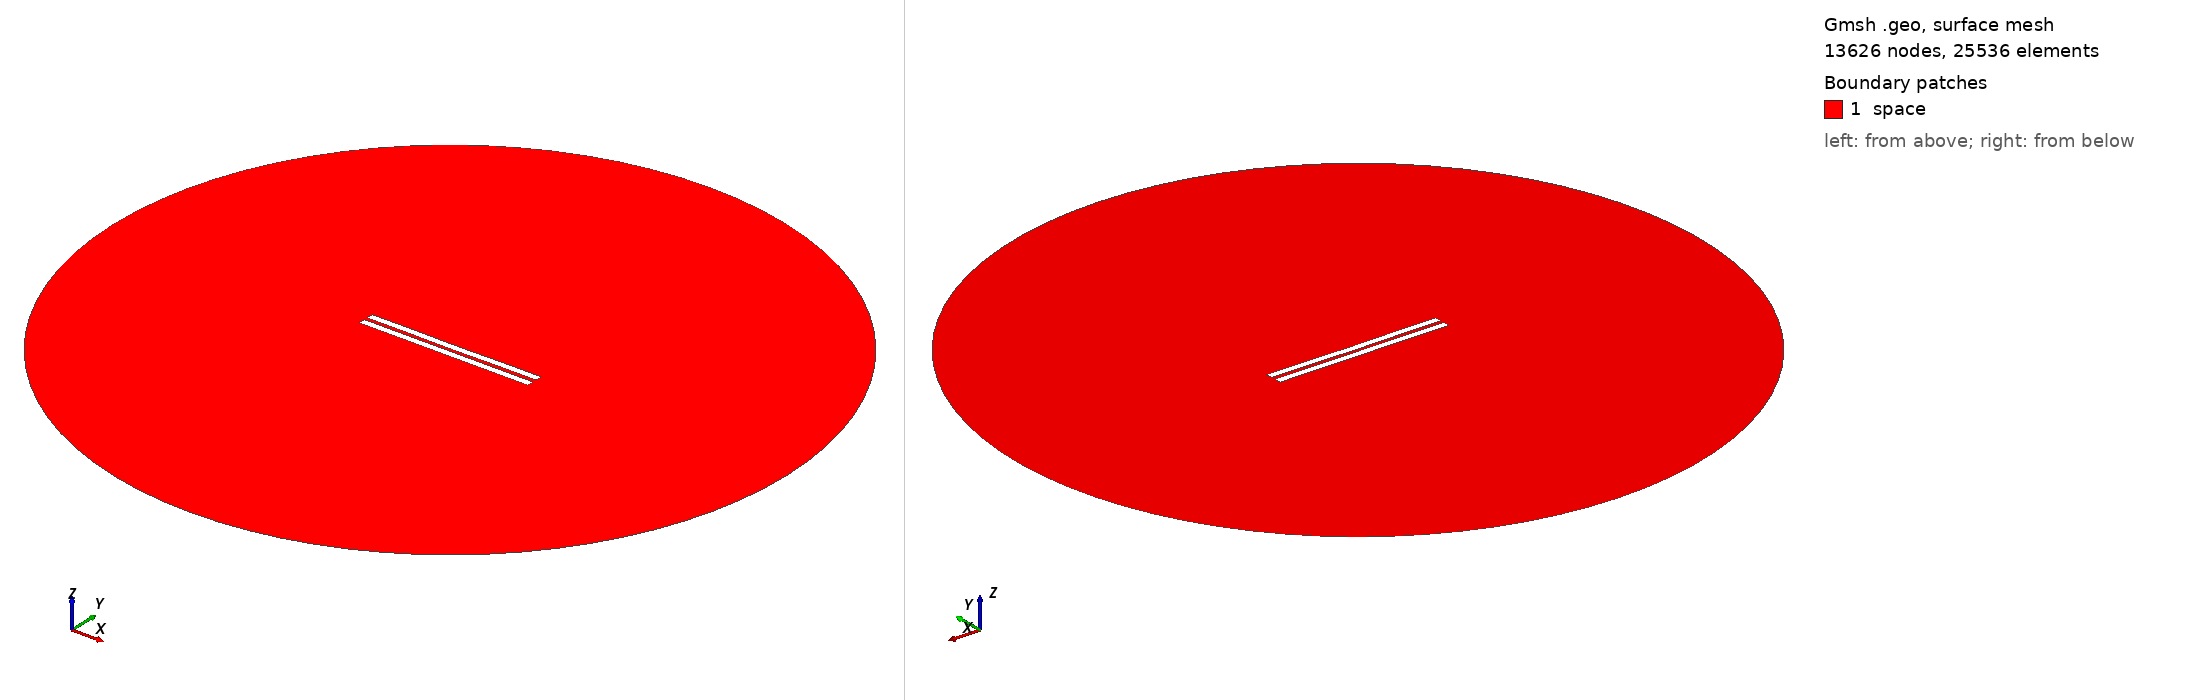

Gmsh geometry script, surface-meshed: 13626 nodes, 25536 surface elements. Boundary patches (legend numbers): 1 space. Left view from above one corner, right view from below the opposite corner. Legend entries are the model's physical surfaces. The drawing asked Gmsh for element sizes between 1% and 20% of the model's largest extent; the script's own settings can give other sizes.

=== 2289.geo (drawn) ===
//---------------------------------------
// Geometry kernel
//---------------------------------------

SetFactory("OpenCASCADE");



//---------------------------------------
// Parameters of the geometry
//---------------------------------------

// Overetch of the upper plate
overetch = 0.0;

// Distance between the plates
distance = 2.25;

// Discretization over the x axis (for the deformation)
nx = 50; 

// Length of the plate
L = 100 - overetch; 

// Number of modes
n = 4; 

// 1st mode coefficient
coeff(1) = 0.07499999999999998;
beta(1) = 0.596864 * 3.1415926535 / L;

// 2nd mode coefficient
coeff(2) = -0.075;
beta(2) = 1.49418 * 3.1415926535 / L;

// 3rd mode coefficient
coeff(3) = 0.0;
beta(3) = 2.50025 * 3.1415926535 / L;

// 4th mode coefficient
coeff(4) = 0.07499999999999998;
beta(4) = 3.49999 * 3.1415926535 / L;



//---------------------------------------
// Upper plate (deformed rectangle)
//---------------------------------------

// Coordiantes of the upper plate
xmin = -50;
xmax = 50 - overetch;

// Height of the upper plate
yheight = 4 - 2 * overetch;

// Indexes of the points
UpperID[] = {};
LowerID[] = {};
LeftID[] = {};
RightID[] = {};

// Point index
p = 1;

// Horizontal edges
For i In {1:nx}
    x = xmin + (i-1)*(xmax - xmin)/(nx-1);

    y_bottom = distance / 2 + overetch;
    For j In {1:n}
        C = (Cosh(beta(j)*L) + Cos(beta(j)*L)) / (Sinh(beta(j)*L) + Sin(beta(j)*L));
        y_bottom  = y_bottom + coeff(j) * (Cosh(beta(j)*(x+50)) - Cos(beta(j)*(x+50)) - C * (Sinh(beta(j)*(x+50)) - Sin(beta(j)*(x+50))));
    EndFor

    y_top = y_bottom + yheight;

    Point(p) = {x, y_top, 0, 1.0};
    UpperID[i] = p;
    p = p + 1;

    Point(p) = {x, y_bottom, 0, 1.0};
    LowerID[i] = p;
    p = p + 1;
EndFor

// Create point lists
UpperPts[] = {}; LowerPts[] = {};
For i In {1:nx}
  UpperPts[] += {UpperID[i]};
  LowerPts[] += {LowerID[i]};
EndFor

// Build splines
Spline(1) = {UpperPts[]};
Spline(2) = {LowerPts[]};
Line(3) = {LowerPts[nx-1], UpperPts[nx-1]};
Line(4) = {LowerPts[0], UpperPts[0]};

// Build the plane surface
Curve Loop(1) = {2, 3, -1, -4};
Plane Surface(1) = {1};



//---------------------------------------
// Lower plate (rectangle)
//---------------------------------------

// Vertices
Point(1001) = {-50, -1, 0, 1.0};
Point(1002) = { 50, -1, 0, 1.0};
Point(1003) = { 50,  -5, 0, 1.0};
Point(1004) = {-50,  -5, 0, 1.0};

// Edges
Line(5) = {1001, 1002};
Line(6) = {1002, 1003};
Line(7) = {1003, 1004};
Line(8) = {1004, 1001};

// Plane surface
Line Loop(2) = {5, 6, 7, 8};
Plane Surface(2) = {2}; 



//---------------------------------------
// Outer (fictious) boundary
//---------------------------------------

// Points
Point(1005) = {0, 0, 0};       // Center
Point(1006) = {200, 0, 0};     // Start point
Point(1007) = {0, 200, 0};     // 90 degrees
Point(1008) = {-200, 0, 0};    // 180 degrees
Point(1009) = {0, -200, 0};    // 270 degrees

// Circle arcs (each needs start, center, end)
Circle(9) = {1006, 1005, 1007};
Circle(10) = {1007, 1005, 1008};
Circle(11) = {1008, 1005, 1009};
Circle(12) = {1009, 1005, 1006};

// Plane surface for the entire domain
Curve Loop(3) = {9, 10, 11, 12};
Surface(3) = {3};

// Subtract the plates from the whole domain to obtain the actual domain where we want to solve the equations
BooleanDifference{ Surface{3}; Delete; }{ Surface{1}; Surface{2}; Delete; }




//---------------------------------------
// Transfinite Lines/Curves
//---------------------------------------

// Set the number of points on the boundaries
r = 7;

// Plates
Transfinite Curve {1, 2} = 50*r Using Progression 1;
Transfinite Curve {3, 4} = 2*r Using Progression 1;
Transfinite Line {5, 7} = 50*r Using Progression 1;
Transfinite Line {6, 8} = 2*r Using Progression 1;

// Outer boundary
Transfinite Line {9, 10, 11, 12} = 20 Using Progression 1;



//---------------------------------------
// Physical groups
//---------------------------------------                

// Physical curves (boundaries)
Physical Line("force_segment", 10) = {2};
Physical Line("upper_plate", 11) = {1, 3, 4};
Physical Line("lower_plate", 12) = {5, 6, 7, 8};
Physical Line("boundary", 20) = {9, 10, 11, 12};

// Physical Surfaces
Physical Surface("space", 30) = {3};



//---------------------------------------
// 6. Generate the Mesh
//---------------------------------------

// 2D mesh generation
Mesh 2;
